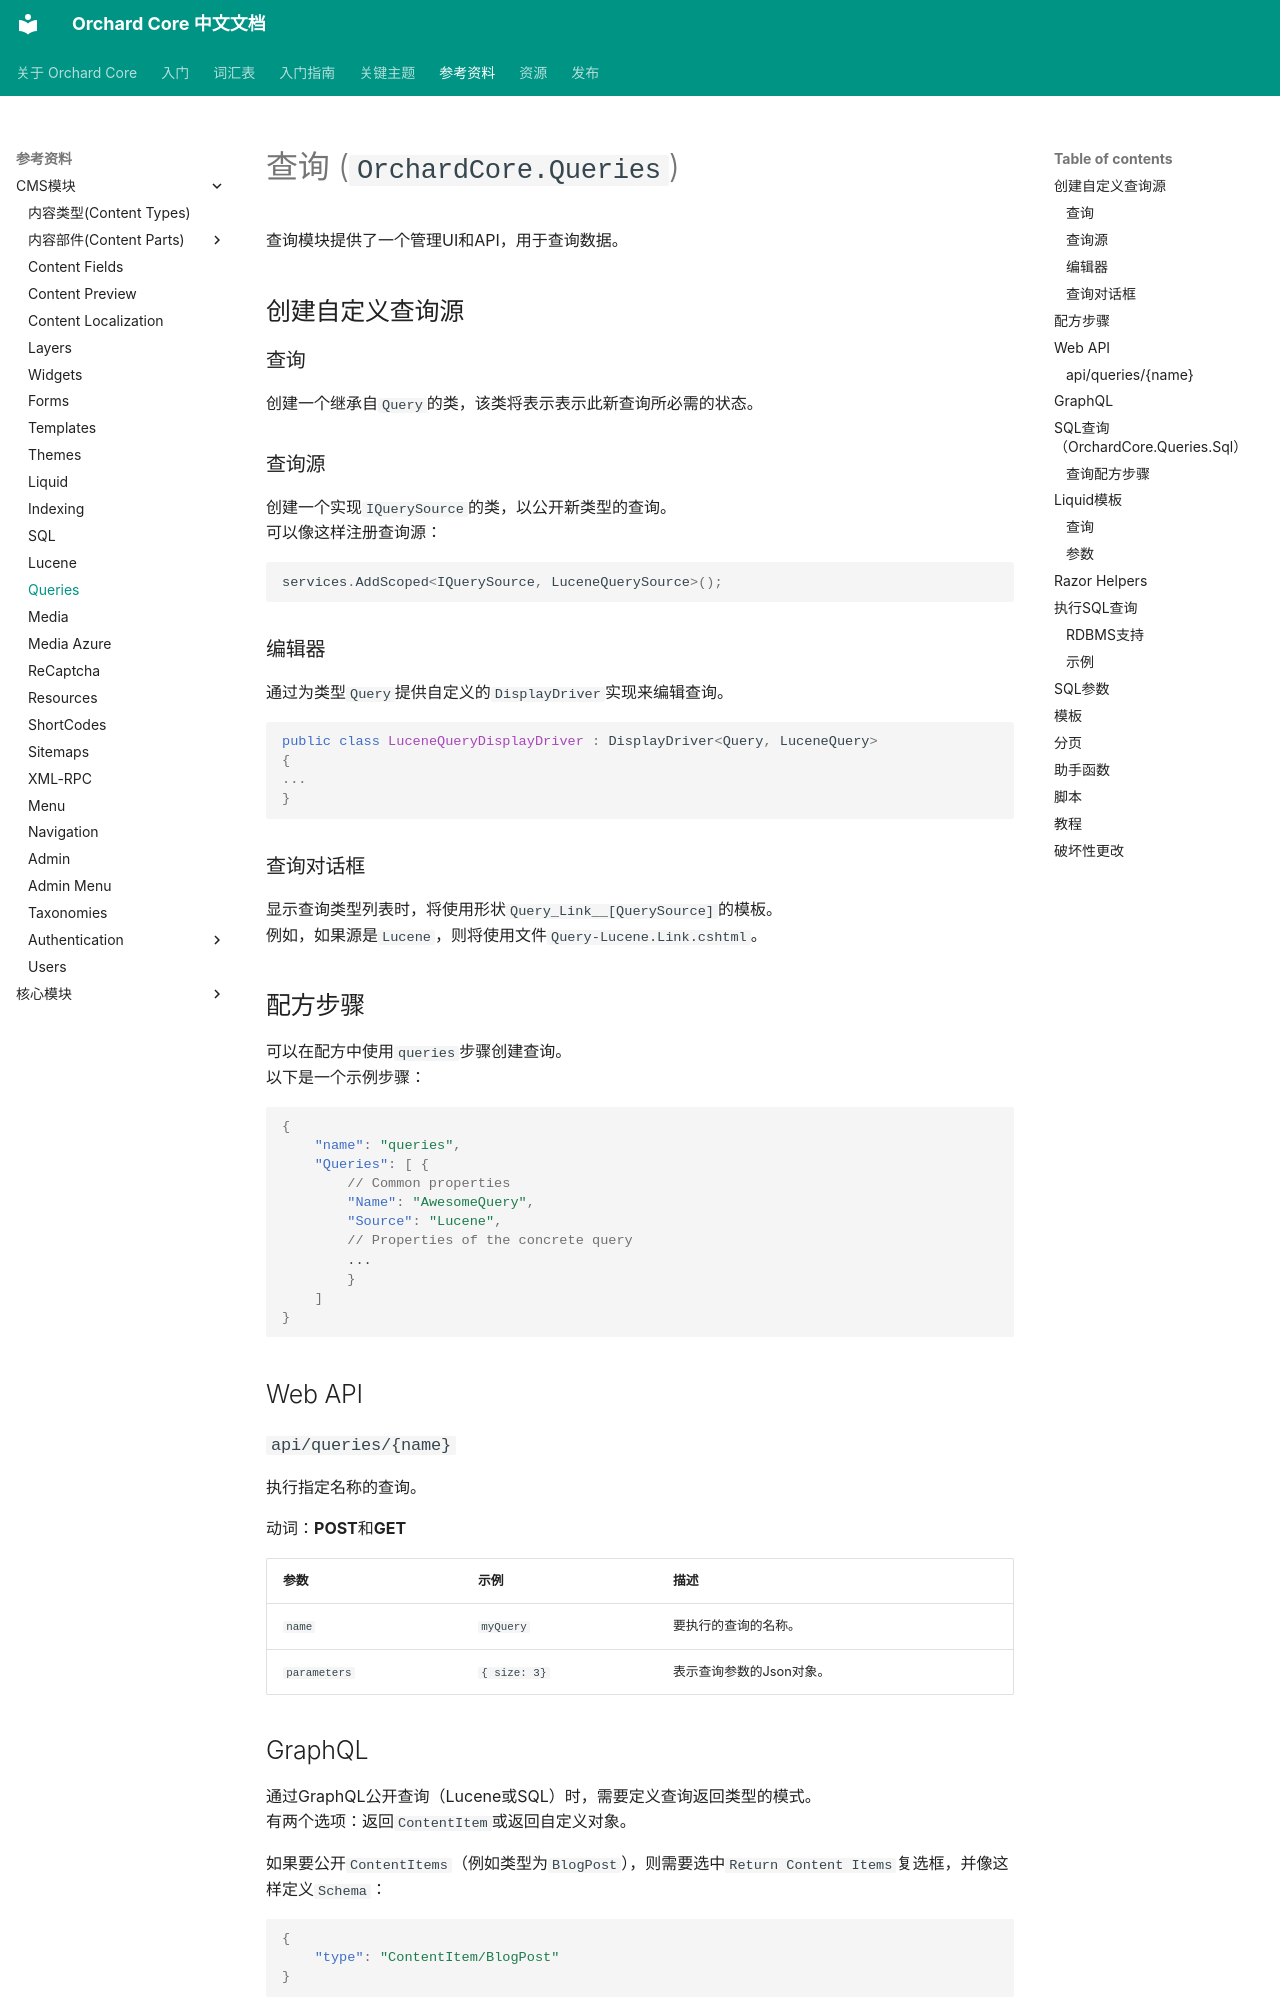

repository: OrchardCoreCn/OrchardCore · page: docs/reference/modules/Queries/index.html · generator: mkdocs

# 查询 (`OrchardCore.Queries`)

查询模块提供了一个管理UI和API，用于查询数据。

## 创建自定义查询源

### 查询

创建一个继承自`Query`的类，该类将表示表示此新查询所必需的状态。

### 查询源

创建一个实现`IQuerySource`的类，以公开新类型的查询。  
可以像这样注册查询源：

```csharp
services.AddScoped<IQuerySource, LuceneQuerySource>();
```

### 编辑器

通过为类型`Query`提供自定义的`DisplayDriver`实现来编辑查询。

```csharp
public class LuceneQueryDisplayDriver : DisplayDriver<Query, LuceneQuery>
{
...
}
```

### 查询对话框

显示查询类型列表时，将使用形状`Query_Link__[QuerySource]`的模板。  
例如，如果源是`Lucene`，则将使用文件`Query-Lucene.Link.cshtml`。

## 配方步骤

可以在配方中使用`queries`步骤创建查询。  
以下是一个示例步骤：

```json
{
    "name": "queries",
    "Queries": [ {
        // Common properties
        "Name": "AwesomeQuery",
        "Source": "Lucene",
        // Properties of the concrete query
        ...
        }
    ]
}

```

## Web API

### `api/queries/{name}`

执行指定名称的查询。

动词：**POST**和**GET**

| 参数 | 示例 | 描述 |
| --------- | ---- |------------ |
| `name` | `myQuery` | 要执行的查询的名称。 |
| `parameters` | `{ size: 3}` | 表示查询参数的Json对象。 |
